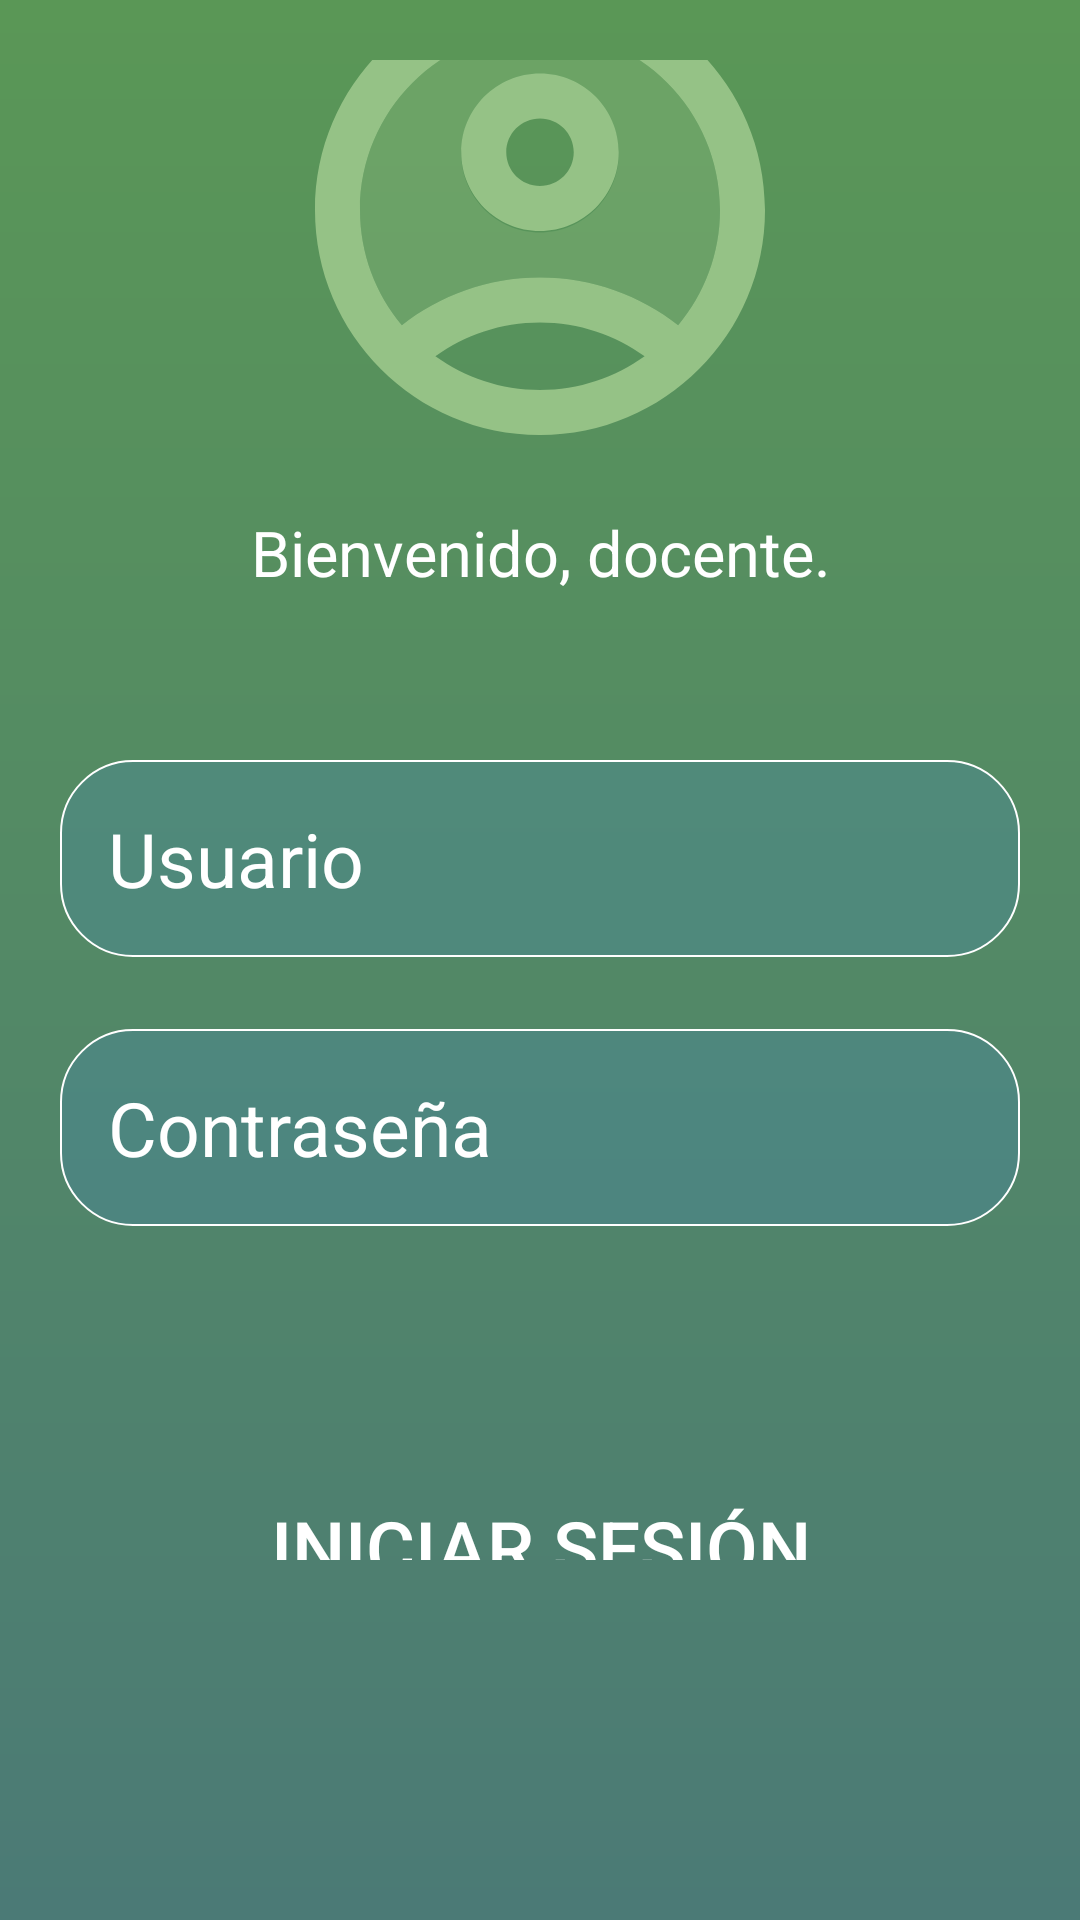

Reconstruct the res/layout file that produces this screen, plus the resources it refers to.
<!-- AndroidManifest.xml: activity theme AppTheme -->
<!-- res/layout/activity_main.xml -->
<?xml version="1.0" encoding="utf-8"?>
<RelativeLayout xmlns:android="http://schemas.android.com/apk/res/android"
    xmlns:app="http://schemas.android.com/apk/res-auto"
    xmlns:tools="http://schemas.android.com/tools"
    android:orientation="vertical"
    android:layout_width="match_parent"
    android:layout_height="match_parent"
    android:background="@drawable/login_background"
    android:padding="20dp"
    tools:context=".MainActivity">

    <LinearLayout
        android:layout_width="match_parent"
        android:layout_height="wrap_content"
        android:gravity="center"
        android:orientation="vertical"
        tools:ignore="UselessParent">

        <ImageView
            android:layout_width="180dp"
            android:layout_height="180dp"
            android:layout_marginTop="50dp"
            android:src="@drawable/icon_account_round"
            tools:ignore="ContentDescription" />

        <TextView
            android:layout_width="match_parent"
            android:layout_height="wrap_content"
            android:gravity="center"
            android:text="Bienvenido, docente."
            android:textSize="21sp"
            android:textColor="@color/white"
            android:layout_marginTop="10dp"
            tools:ignore="HardcodedText" />

        <EditText
            android:id="@+id/username_input"
            android:layout_width="match_parent"
            android:layout_height="wrap_content"
            android:layout_marginTop="55dp"
            android:background="@drawable/background_roundblur"
            android:hint="Usuario"
            android:inputType="text"
            android:padding="16dp"
            android:textColor="@color/white"
            android:textColorHint="@color/white"
            android:textSize="25sp"
            tools:ignore="Autofill,HardcodedText" />

        <EditText
            android:layout_width="match_parent"
            android:layout_height="wrap_content"
            android:layout_marginTop="24dp"
            android:hint="Contraseña"
            android:textColor="@color/white"
            android:textColorHint="@color/white"
            android:textSize="25sp"
            android:background="@drawable/background_roundblur"
            android:padding="16dp"
            android:inputType="textPassword"
            android:id="@+id/password_input"
            tools:ignore="Autofill,HardcodedText" />

        <Button
            android:id="@+id/login_btn"
            android:layout_width="250dp"
            android:layout_height="wrap_content"
            android:layout_marginTop="80dp"
            android:background="@drawable/rounded_corner"
            android:backgroundTint="#3B84F1"
            android:padding="10dp"
            android:text="Iniciar Sesión"
            android:textColor="@color/white"
            android:textSize="25sp"
            tools:ignore="HardcodedText,TextSizeCheck" />

        <TextView
            android:layout_width="match_parent"
            android:layout_height="wrap_content"
            android:gravity="center_horizontal"
            android:text="©2024 ByteSync"
            android:layout_marginTop="180dp"
            android:textSize="14sp"
            android:textColor="@color/white"
            tools:ignore="HardcodedText" />

    </LinearLayout>



</RelativeLayout>
<!-- resources referenced by this layout -->
<resources>
  <color name="white">#FFFFFFFF</color>
  <!-- drawable background_roundblur (drawable) -->
  <?xml version="1.0" encoding="utf-8"?>
  <shape xmlns:android="http://schemas.android.com/apk/res/android"
      android:shape="rectangle">
      <solid android:color="#283B84F1" />
      <corners android:radius="24dp" />
      <stroke android:width="2px" android:color="@color/white"/>
  </shape>
  <!-- drawable icon_account_round (drawable) -->
  <vector android:height="24dp" android:tint="#95C286"
      android:viewportHeight="24" android:viewportWidth="24"
      android:width="24dp" xmlns:android="http://schemas.android.com/apk/res/android">
      <path android:fillAlpha="0.3"
          android:fillColor="@android:color/white"
          android:pathData="M12,4c-4.42,0 -8,3.58 -8,8c0,1.95 0.7,3.73 1.86,5.12C7.55,15.8 9.68,15 12,15s4.45,0.8 6.14,2.12C19.3,15.73 20,13.95 20,12C20,7.58 16.42,4 12,4zM12,13c-1.93,0 -3.5,-1.57 -3.5,-3.5C8.5,7.57 10.07,6 12,6s3.5,1.57 3.5,3.5C15.5,11.43 13.93,13 12,13z" android:strokeAlpha="0.3"/>
      <path android:fillColor="@android:color/white" android:pathData="M12,2C6.48,2 2,6.48 2,12c0,5.52 4.48,10 10,10s10,-4.48 10,-10C22,6.48 17.52,2 12,2zM12,20c-1.74,0 -3.34,-0.56 -4.65,-1.5C8.66,17.56 10.26,17 12,17s3.34,0.56 4.65,1.5C15.34,19.44 13.74,20 12,20zM18.14,17.12C16.45,15.8 14.32,15 12,15s-4.45,0.8 -6.14,2.12C4.7,15.73 4,13.95 4,12c0,-4.42 3.58,-8 8,-8s8,3.58 8,8C20,13.95 19.3,15.73 18.14,17.12z"/>
      <path android:fillColor="@android:color/white" android:pathData="M12,5.93c-1.93,0 -3.5,1.57 -3.5,3.5c0,1.93 1.57,3.5 3.5,3.5s3.5,-1.57 3.5,-3.5C15.5,7.5 13.93,5.93 12,5.93zM12,10.93c-0.83,0 -1.5,-0.67 -1.5,-1.5s0.67,-1.5 1.5,-1.5s1.5,0.67 1.5,1.5S12.83,10.93 12,10.93z"/>
  </vector>
  <!-- drawable login_background (drawable) -->
  <?xml version="1.0" encoding="utf-8"?>
  <shape xmlns:android="http://schemas.android.com/apk/res/android">
      <gradient android:type="linear" android:angle="100"
          android:startColor="#5A9756"
          android:endColor="#4B7A76" />
  </shape>
  <style name="AppTheme" parent="Theme.AppCompat.Light.NoActionBar">
          <item name="colorPrimary">@color/verde</item>
          <item name="colorPrimaryVariant">@color/verde</item>
          <item name="android:windowBackground">@drawable/login_background</item>
          <item name="android:textColorPrimary">@color/white</item>
          <item name="android:textColorSecondary">@color/white</item>
          <item name="android:editTextColor">@color/white</item>
          <item name="android:colorBackground">@color/white</item>
      </style>
  <color name="verde">#2F7829</color>
</resources>
